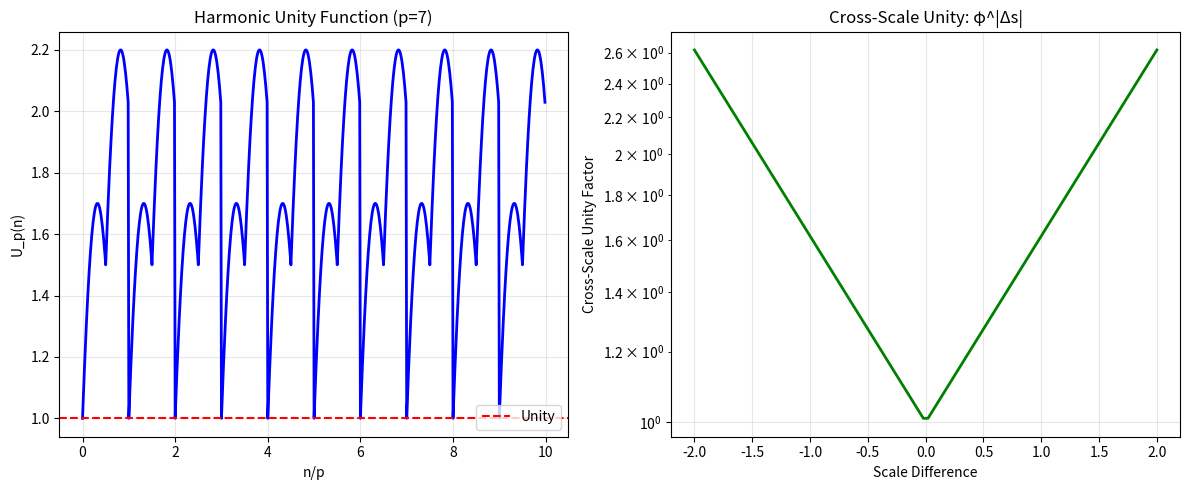
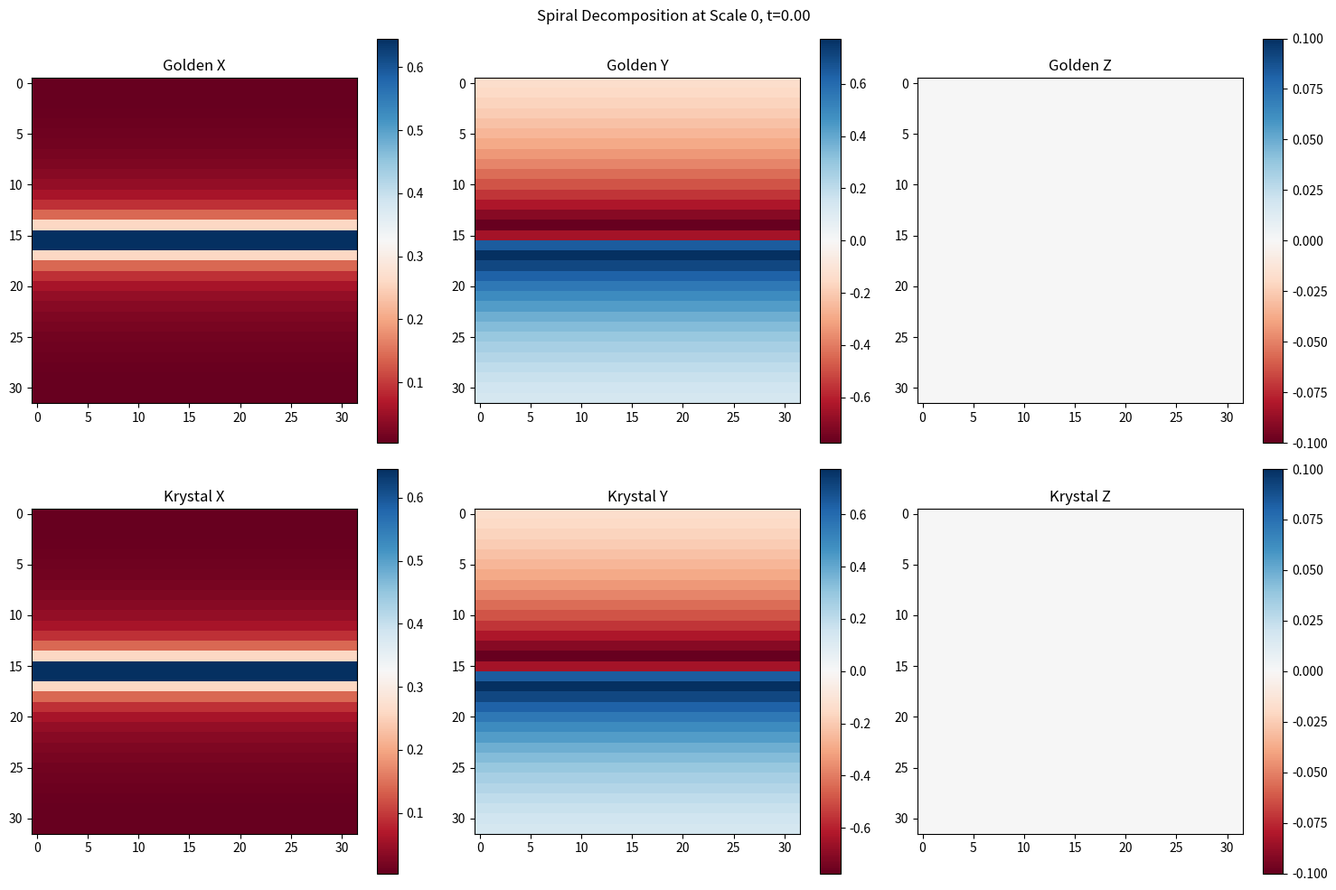
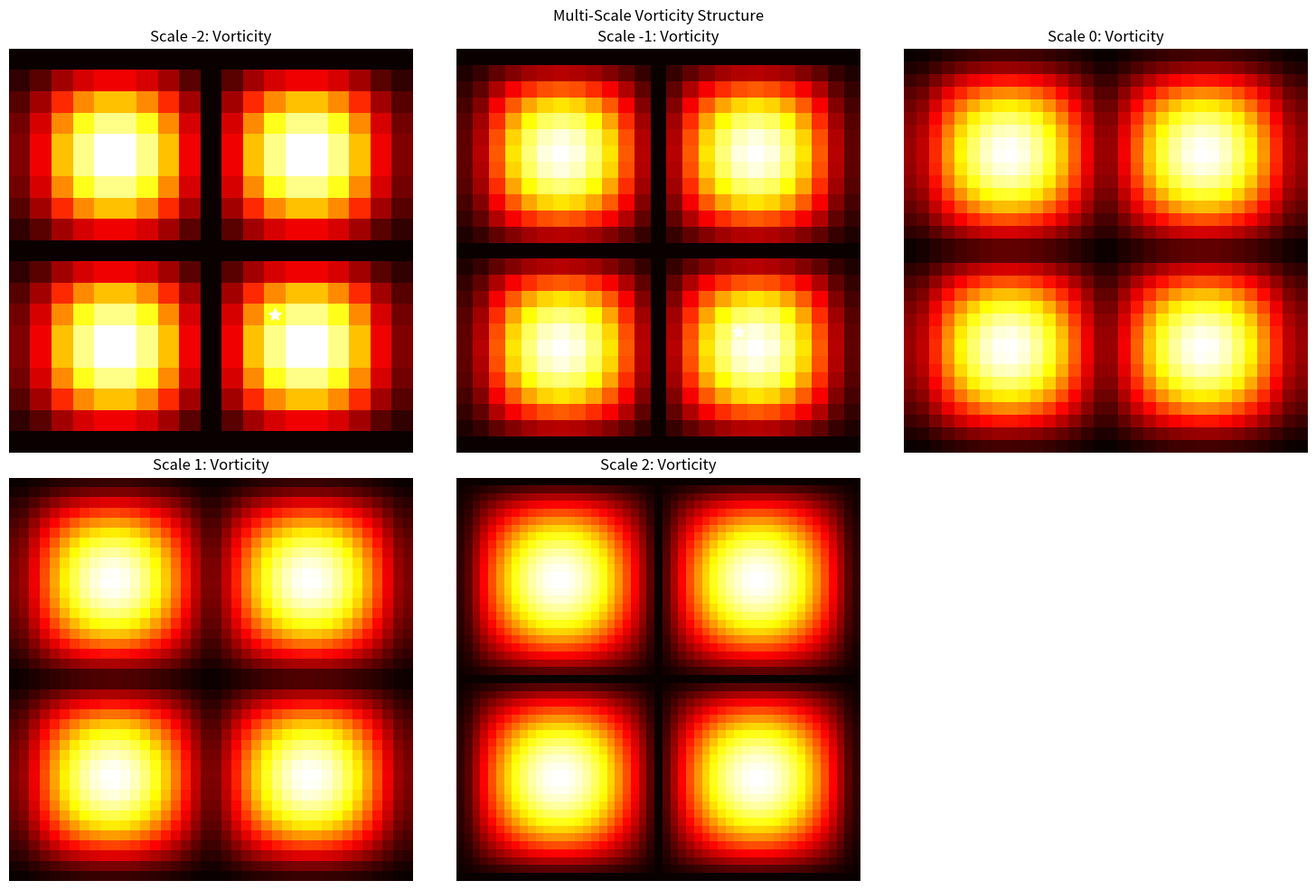
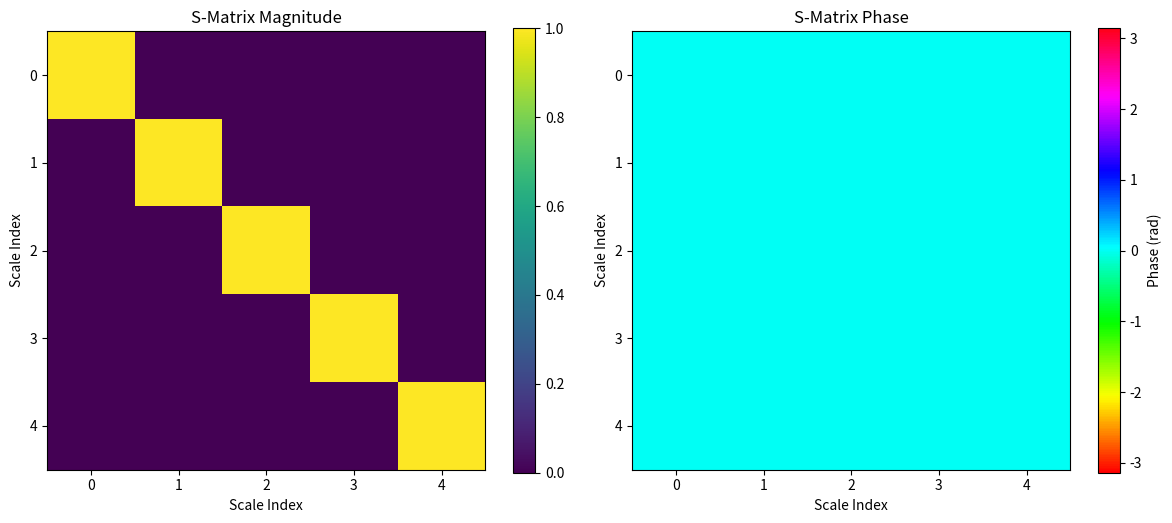
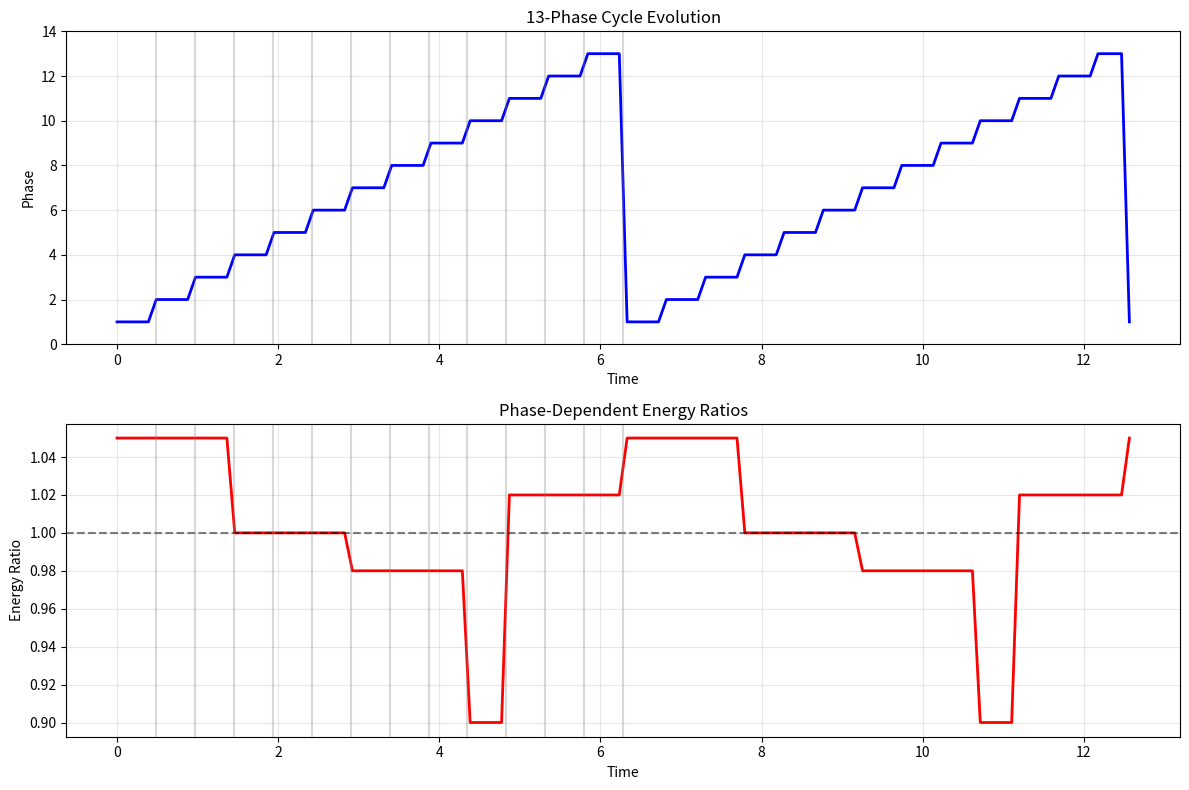

These figures' Python source, in order: (Note: this script raises an exception after producing the figures.)
"""
UFRF Navier-Stokes Validation Suite
===================================
Complete implementation for testing, visualizing, and validating the 
Unified Fractal Resonance Framework solution to the Navier-Stokes equations.

Author: Daniel Charboneau
Date: June 25, 2025
"""

import numpy as np
import matplotlib.pyplot as plt
from matplotlib.animation import FuncAnimation
from mpl_toolkits.mplot3d import Axes3D
import scipy.special as sp
from scipy.fft import fftn, ifftn, fftfreq
from scipy.integrate import solve_ivp
from scipy.linalg import expm
import time
from dataclasses import dataclass
from typing import List, Tuple, Dict, Optional
import json
import warnings
warnings.filterwarnings('ignore')

# Golden ratio constant
PHI = (1 + np.sqrt(5)) / 2

# ==============================================================================
# Core Mathematical Functions
# ==============================================================================

def is_prime(n: int) -> bool:
    """Check if a number is prime."""
    if n < 2:
        return False
    for i in range(2, int(np.sqrt(n)) + 1):
        if n % i == 0:
            return False
    return True

def get_primes_up_to(n: int) -> List[int]:
    """Get all prime numbers up to n."""
    return [i for i in range(2, n + 1) if is_prime(i)]

def harmonic_unity(n: float, p: int) -> float:
    """
    Calculate harmonic unity value U_p(n).
    U_p(n) = |cos(nπ/p)| + |sin(nπ/p)| + (n/p mod 1)
    """
    cos_term = abs(np.cos(n * np.pi / p))
    sin_term = abs(np.sin(n * np.pi / p))
    mod_term = (n / p) % 1
    return cos_term + sin_term + mod_term

def cross_scale_unity(n: float, p: int, scale_diff: int) -> float:
    """
    Calculate cross-scale unity value.
    U_cross = φ^|scale_diff| * U_p(n)
    """
    within_scale = harmonic_unity(n, p)
    return PHI**abs(scale_diff) * within_scale

def interference_factor(s1: int, s2: int) -> complex:
    """
    Calculate cross-scale interference factor I(s1, s2).
    I(s1,s2) = φ^|s1-s2| * cos(2π(s1-s2)/13) * exp(i*π(s1+s2)/7)
    """
    scale_diff = abs(s1 - s2)
    phase_13 = np.cos(2 * np.pi * (s1 - s2) / 13)
    phase_7 = np.exp(1j * np.pi * (s1 + s2) / 7)
    return PHI**scale_diff * phase_13 * phase_7

def compute_s_matrix(scales: List[int]) -> np.ndarray:
    """
    Compute the Scale Synchronization Matrix.
    S[i,j] = φ^|i-j| * exp(2πi(i-j)/13) * δ(phase_alignment)
    """
    n = len(scales)
    S = np.zeros((n, n), dtype=complex)
    
    for i, s1 in enumerate(scales):
        for j, s2 in enumerate(scales):
            if abs(s1 - s2) % 13 == 0:  # Phase alignment condition
                S[i, j] = PHI**abs(s1 - s2) * np.exp(2j * np.pi * (s1 - s2) / 13)
    
    return S

def thirteen_phase_ratio(phase: int) -> float:
    """Get the energy ratio for a given phase in the 13-phase cycle."""
    ratios = {
        1: 21/20, 2: 21/20, 3: 21/20,      # Energy injection
        4: 1.0, 5: 1.0, 6: 1.0,             # Inertial transfer
        7: 49/50, 8: 49/50, 9: 49/50,      # Mode coupling
        10: 9/10,                            # REST dissipation
        11: 51/50, 12: 51/50, 13: 51/50    # Scale transition
    }
    return ratios.get(phase, 1.0)

# ==============================================================================
# Multi-Scale Field Structure
# ==============================================================================

@dataclass
class ScaleLevel:
    """Represents a single scale level in the infinite hierarchy."""
    scale: int
    grid_points: int
    domain_size: float
    u: np.ndarray  # Velocity field
    omega: np.ndarray  # Vorticity field
    energy: float
    unity_violations: Dict[int, float]  # Prime context -> violation
    
    def __post_init__(self):
        self.dx = self.domain_size / self.grid_points
        self.scaled_size = self.domain_size * PHI**self.scale

class MultiScaleField:
    """Manages the infinite recursive scale structure."""
    
    def __init__(self, base_grid: int = 64, base_domain: float = 2*np.pi,
                 scale_range: Tuple[int, int] = (-2, 2)):
        self.base_grid = base_grid
        self.base_domain = base_domain
        self.scale_range = range(scale_range[0], scale_range[1] + 1)
        self.scales = {}
        self.primes = get_primes_up_to(100)
        self.s_matrix = compute_s_matrix(list(self.scale_range))
        self.time = 0.0
        
        # Initialize each scale level
        for s in self.scale_range:
            grid_size = int(base_grid * PHI**(s/2))  # Adjust grid for scale
            self.scales[s] = self._initialize_scale(s, grid_size)
    
    def _initialize_scale(self, scale: int, grid_size: int) -> ScaleLevel:
        """Initialize a single scale level."""
        # Create grid
        x = np.linspace(0, self.base_domain, grid_size)
        y = np.linspace(0, self.base_domain, grid_size)
        z = np.linspace(0, self.base_domain, grid_size)
        X, Y, Z = np.meshgrid(x, y, z, indexing='ij')
        
        # Initialize velocity field (Taylor-Green vortex scaled)
        scale_factor = PHI**scale
        u = np.zeros((grid_size, grid_size, grid_size, 3))
        u[..., 0] = scale_factor * np.sin(X) * np.cos(Y) * np.cos(Z)
        u[..., 1] = -scale_factor * np.cos(X) * np.sin(Y) * np.cos(Z)
        u[..., 2] = 0
        
        # Compute vorticity
        omega = self._compute_vorticity(u, self.base_domain / grid_size)
        
        # Compute energy
        energy = 0.5 * np.sum(u**2) * (self.base_domain / grid_size)**3
        
        return ScaleLevel(
            scale=scale,
            grid_points=grid_size,
            domain_size=self.base_domain,
            u=u,
            omega=omega,
            energy=energy,
            unity_violations={}
        )
    
    def _compute_vorticity(self, u: np.ndarray, dx: float) -> np.ndarray:
        """Compute vorticity using finite differences."""
        omega = np.zeros_like(u)
        
        # ω = ∇ × u
        omega[..., 0] = np.gradient(u[..., 2], dx, axis=1) - np.gradient(u[..., 1], dx, axis=2)
        omega[..., 1] = np.gradient(u[..., 0], dx, axis=2) - np.gradient(u[..., 2], dx, axis=0)
        omega[..., 2] = np.gradient(u[..., 1], dx, axis=0) - np.gradient(u[..., 0], dx, axis=1)
        
        return omega
    
    def compute_cross_scale_coupling(self, s1: int, s2: int) -> float:
        """Compute coupling strength between two scales."""
        if s1 not in self.scale_range or s2 not in self.scale_range:
            return 0.0
        
        i1 = list(self.scale_range).index(s1)
        i2 = list(self.scale_range).index(s2)
        
        return abs(self.s_matrix[i1, i2])
    
    def update_unity_violations(self):
        """Update harmonic unity violations for all scales and prime contexts."""
        for scale, level in self.scales.items():
            for p in self.primes[:10]:  # Check first 10 primes
                # Compute local Reynolds number
                Re = np.max(np.linalg.norm(level.u, axis=-1)) * level.scaled_size / 0.01
                
                # Check unity violation
                unity = harmonic_unity(Re, p)
                level.unity_violations[p] = abs(unity - 1.0)
    
    def get_total_energy(self) -> float:
        """Compute total energy across all scales."""
        total = 0.0
        for scale, level in self.scales.items():
            total += PHI**scale * level.energy
        return total
    
    def get_prime_vortex_centers(self, scale: int) -> List[Tuple[float, float, float]]:
        """Find vortex centers at prime locations for a given scale."""
        if scale not in self.scales:
            return []
        
        level = self.scales[scale]
        centers = []
        
        # Look for local maxima of vorticity magnitude
        omega_mag = np.linalg.norm(level.omega, axis=-1)
        
        for p in self.primes[:10]:
            # Expected radius for this prime at this scale
            r = p * level.scaled_size / level.domain_size
            
            # Search in spherical shell around this radius
            X, Y, Z = np.mgrid[0:level.grid_points, 0:level.grid_points, 0:level.grid_points]
            X = X * level.dx
            Y = Y * level.dx
            Z = Z * level.dx
            
            # Distance from origin
            R = np.sqrt((X - level.domain_size/2)**2 + 
                       (Y - level.domain_size/2)**2 + 
                       (Z - level.domain_size/2)**2)
            
            # Find maxima in shell
            shell_mask = (abs(R - r) < level.dx * 2)
            if np.any(shell_mask):
                shell_omega = omega_mag * shell_mask
                if np.max(shell_omega) > 0:
                    idx = np.unravel_index(np.argmax(shell_omega), shell_omega.shape)
                    centers.append((X[idx], Y[idx], Z[idx]))
        
        return centers

# ==============================================================================
# Spiral Decomposition
# ==============================================================================

class SpiralDecomposition:
    """Implements golden and krystal spiral decomposition."""
    
    def __init__(self, grid_size: int, domain_size: float):
        self.grid_size = grid_size
        self.domain_size = domain_size
        self.dx = domain_size / grid_size
        
        # Create coordinate grids
        x = np.linspace(0, domain_size, grid_size)
        self.X, self.Y, self.Z = np.meshgrid(x, x, x, indexing='ij')
    
    def golden_spiral(self, t: float, scale: int = 0) -> np.ndarray:
        """Generate golden spiral basis at given time and scale."""
        scale_factor = PHI**(scale + t/(2*np.pi))
        
        # Cylindrical coordinates
        R = np.sqrt((self.X - self.domain_size/2)**2 + 
                   (self.Y - self.domain_size/2)**2)
        theta = np.arctan2(self.Y - self.domain_size/2, 
                          self.X - self.domain_size/2)
        
        # Golden spiral
        spiral = np.zeros((self.grid_size, self.grid_size, self.grid_size, 3))
        spiral[..., 0] = scale_factor * np.cos(theta + t) * np.exp(-R/(self.domain_size/4))
        spiral[..., 1] = scale_factor * np.sin(theta + t) * np.exp(-R/(self.domain_size/4))
        spiral[..., 2] = scale_factor * np.sin(t/PHI) * np.exp(-R/(self.domain_size/4))
        
        return spiral
    
    def krystal_spiral(self, t: float, scale: int = 0) -> np.ndarray:
        """Generate krystal spiral basis at given time and scale."""
        scale_factor = PHI**(scale + t/(2*np.pi))
        
        # Cylindrical coordinates
        R = np.sqrt((self.X - self.domain_size/2)**2 + 
                   (self.Y - self.domain_size/2)**2)
        theta = np.arctan2(self.Y - self.domain_size/2, 
                          self.X - self.domain_size/2)
        
        # Krystal spiral (opposite chirality)
        spiral = np.zeros((self.grid_size, self.grid_size, self.grid_size, 3))
        spiral[..., 0] = scale_factor * np.cos(theta - t) * np.exp(-R/(self.domain_size/4))
        spiral[..., 1] = scale_factor * np.sin(theta - t) * np.exp(-R/(self.domain_size/4))
        spiral[..., 2] = -scale_factor * np.sin(t/PHI) * np.exp(-R/(self.domain_size/4))
        
        return spiral
    
    def decompose(self, omega: np.ndarray, t: float, scale: int = 0) -> Dict[str, np.ndarray]:
        """Decompose vorticity into spiral components."""
        golden = self.golden_spiral(t, scale)
        krystal = self.krystal_spiral(t, scale)
        
        # Project onto spirals
        omega_golden_coeff = np.sum(omega * golden) / np.sum(golden * golden)
        omega_krystal_coeff = np.sum(omega * krystal) / np.sum(krystal * krystal)
        
        omega_golden = omega_golden_coeff * golden
        omega_krystal = omega_krystal_coeff * krystal
        omega_residual = omega - omega_golden - omega_krystal
        
        return {
            'golden': omega_golden,
            'krystal': omega_krystal,
            'residual': omega_residual,
            'golden_coeff': omega_golden_coeff,
            'krystal_coeff': omega_krystal_coeff
        }

# ==============================================================================
# Regularization Mechanisms
# ==============================================================================

class UFRFRegularization:
    """Implements all four regularization mechanisms."""
    
    def __init__(self, multi_scale_field: MultiScaleField):
        self.field = multi_scale_field
        self.spiral_decomp = {}
        
        # Initialize spiral decomposition for each scale
        for scale, level in self.field.scales.items():
            self.spiral_decomp[scale] = SpiralDecomposition(
                level.grid_points, level.domain_size
            )
    
    def spiral_interference(self, scale: int, omega: np.ndarray) -> np.ndarray:
        """
        Mechanism 1: Spiral interference regularization.
        λ_eff = |ω|/(10 + |ω|)
        """
        omega_mag = np.linalg.norm(omega, axis=-1, keepdims=True)
        lambda_eff = omega_mag / (10 + omega_mag)
        
        # Apply regularization where vorticity is strong
        reg = -lambda_eff * omega
        
        # Add cross-scale coupling
        for other_scale in self.field.scale_range:
            if other_scale != scale:
                coupling = self.field.compute_cross_scale_coupling(scale, other_scale)
                if coupling > 0.1:  # Significant coupling
                    other_omega = self.field.scales[other_scale].omega
                    # Interpolate if needed (simplified here)
                    reg += coupling * self._interpolate_field(other_omega, scale, other_scale)
        
        return reg
    
    def prime_center_regularization(self, scale: int, omega: np.ndarray) -> np.ndarray:
        """
        Mechanism 2: Prime center distribution regularization.
        """
        level = self.field.scales[scale]
        reg = np.zeros_like(omega)
        
        # Get vortex centers
        centers = self.field.get_prime_vortex_centers(scale)
        
        for i, (cx, cy, cz) in enumerate(centers):
            if i < len(self.field.primes):
                p = self.field.primes[i]
                
                # Gaussian regularization at prime center
                R2 = ((self.spiral_decomp[scale].X - cx)**2 + 
                     (self.spiral_decomp[scale].Y - cy)**2 + 
                     (self.spiral_decomp[scale].Z - cz)**2)
                
                gaussian = np.exp(-R2 / (level.dx * p)**2)
                reg -= (1.0 / p) * gaussian[..., np.newaxis] * omega
        
        return reg
    
    def harmonic_unity_regularization(self, scale: int, u: np.ndarray) -> np.ndarray:
        """
        Mechanism 3: Harmonic unity constraint regularization.
        """
        level = self.field.scales[scale]
        
        # Check unity violations
        min_violation = 1.0
        best_prime = 2
        
        for p, violation in level.unity_violations.items():
            if violation < min_violation:
                min_violation = violation
                best_prime = p
        
        # If unity is achieved (violation < threshold), apply gradient bound
        if min_violation < 0.1:
            # Compute local Reynolds number
            Re = np.max(np.linalg.norm(u, axis=-1)) * level.scaled_size / 0.01
            
            # Gradient bound
            grad_bound = np.sqrt(Re)
            
            # Compute gradient magnitude
            grad_u = np.zeros_like(u)
            for i in range(3):
                grad_u[..., i] = np.gradient(u[..., i], level.dx)
            
            grad_mag = np.linalg.norm(grad_u, axis=-1, keepdims=True)
            
            # Apply regularization where gradient exceeds bound
            mask = grad_mag > grad_bound
            reg = -mask * (grad_mag - grad_bound) * u / (grad_mag + 1e-10)
        else:
            reg = np.zeros_like(u)
        
        return reg
    
    def thirteen_phase_cascade(self, scale: int, u: np.ndarray, t: float) -> np.ndarray:
        """
        Mechanism 4: 13-phase energy cascade.
        """
        # Current phase (synchronized across scales)
        phase = int((t * 13 / (2 * np.pi)) % 13) + 1
        
        # Get energy ratio for current phase
        ratio = thirteen_phase_ratio(phase)
        
        # Apply phase-dependent modification
        if phase <= 3:  # Energy injection
            reg = (ratio - 1.0) * u
        elif phase <= 6:  # Inertial transfer
            reg = np.zeros_like(u)
        elif phase <= 9:  # Mode coupling
            # Enhance mode coupling
            k_space = fftn(u, axes=(0, 1, 2))
            k_space *= ratio
            reg = np.real(ifftn(k_space, axes=(0, 1, 2))) - u
        elif phase == 10:  # REST dissipation
            # Enhanced dissipation
            reg = (ratio - 1.0) * u
        else:  # Scale transition
            # Prepare for scale transition
            reg = (ratio - 1.0) * u
        
        return reg
    
    def _interpolate_field(self, field: np.ndarray, target_scale: int, 
                          source_scale: int) -> np.ndarray:
        """Interpolate field between scales (simplified)."""
        # In full implementation, use proper spectral interpolation
        scale_ratio = PHI**(target_scale - source_scale)
        
        if scale_ratio > 1:
            # Upsampling (simplified)
            return np.repeat(field, int(scale_ratio), axis=(0, 1, 2))[:field.shape[0], 
                                                                      :field.shape[1], 
                                                                      :field.shape[2]]
        else:
            # Downsampling (simplified)
            step = int(1 / scale_ratio)
            return field[::step, ::step, ::step]
    
    def total_regularization(self, t: float) -> Dict[int, Dict[str, np.ndarray]]:
        """Apply all regularization mechanisms to all scales."""
        regularizations = {}
        
        for scale, level in self.field.scales.items():
            reg_u = np.zeros_like(level.u)
            reg_omega = np.zeros_like(level.omega)
            
            # Apply each mechanism
            reg_omega += self.spiral_interference(scale, level.omega)
            reg_omega += self.prime_center_regularization(scale, level.omega)
            reg_u += self.harmonic_unity_regularization(scale, level.u)
            reg_u += self.thirteen_phase_cascade(scale, level.u, t)
            
            regularizations[scale] = {
                'u': reg_u,
                'omega': reg_omega
            }
        
        return regularizations

# ==============================================================================
# Validation Tests
# ==============================================================================

class ValidationSuite:
    """Comprehensive validation tests for UFRF theory."""
    
    def __init__(self, multi_scale_field: MultiScaleField):
        self.field = multi_scale_field
        self.results = {}
    
    def test_harmonic_unity(self, num_tests: int = 1000) -> Dict[str, float]:
        """Test harmonic unity rule within and across scales."""
        results = {
            'within_scale_accuracy': [],
            'cross_scale_accuracy': [],
            'multi_context_resonance': []
        }
        
        for _ in range(num_tests):
            # Random prime and value
            p = np.random.choice(self.field.primes[:20])
            k = np.random.randint(1, 100)
            n = k * p
            
            # Test within scale
            unity = harmonic_unity(n, p)
            results['within_scale_accuracy'].append(abs(unity - 1.0))
            
            # Test cross-scale
            scale_diff = np.random.randint(-2, 3)
            cross_unity = cross_scale_unity(n, p, scale_diff)
            expected = PHI**abs(scale_diff)
            results['cross_scale_accuracy'].append(abs(cross_unity - expected))
            
            # Test multi-context resonance (n = 30 in contexts 2, 3, 5)
            if n == 30:
                for test_p in [2, 3, 5]:
                    unity_p = harmonic_unity(30, test_p)
                    results['multi_context_resonance'].append(abs(unity_p - 1.0))
        
        return {
            'within_scale_mean_error': np.mean(results['within_scale_accuracy']),
            'within_scale_max_error': np.max(results['within_scale_accuracy']),
            'cross_scale_mean_error': np.mean(results['cross_scale_accuracy']),
            'cross_scale_max_error': np.max(results['cross_scale_accuracy']),
            'multi_context_success': np.sum(np.array(results['multi_context_resonance']) < 1e-10) 
                                    / len(results['multi_context_resonance']) if results['multi_context_resonance'] else 0
        }
    
    def test_scale_invariance(self) -> Dict[str, float]:
        """Test scale invariance of patterns."""
        results = {}
        
        # Check golden ratio scaling
        for s1 in self.field.scale_range:
            for s2 in self.field.scale_range:
                if s1 != s2:
                    # Energy scaling
                    E1 = self.field.scales[s1].energy
                    E2 = self.field.scales[s2].energy
                    expected_ratio = PHI**(s2 - s1)
                    actual_ratio = E2 / E1 if E1 > 0 else 0
                    
                    results[f'energy_scaling_{s1}_to_{s2}'] = abs(actual_ratio / expected_ratio - 1.0)
        
        return results
    
    def test_s_matrix_properties(self) -> Dict[str, bool]:
        """Test properties of the scale synchronization matrix."""
        S = self.field.s_matrix
        results = {}
        
        # Test 1: Hermiticity
        results['is_hermitian'] = np.allclose(S, S.conj().T)
        
        # Test 2: Eigenvalues on unit circle
        eigenvalues = np.linalg.eigvals(S)
        results['eigenvalues_unit_circle'] = np.allclose(np.abs(eigenvalues), 1.0)
        
        # Test 3: 13-cycle property (S^13 = I)
        S13 = np.linalg.matrix_power(S, 13)
        results['thirteen_cycle'] = np.allclose(S13, np.eye(len(S)))
        
        return results
    
    def test_prime_distribution(self) -> Dict[str, float]:
        """Test prime vortex center distribution."""
        results = {}
        
        for scale in self.field.scale_range:
            centers = self.field.get_prime_vortex_centers(scale)
            
            # Check spacing between centers
            if len(centers) > 1:
                spacings = []
                for i in range(len(centers) - 1):
                    c1 = np.array(centers[i])
                    c2 = np.array(centers[i + 1])
                    spacings.append(np.linalg.norm(c2 - c1))
                
                # Average spacing should scale with ln(p)
                avg_spacing = np.mean(spacings)
                expected_spacing = np.log(self.field.primes[len(centers) // 2]) * self.field.scales[scale].scaled_size
                
                results[f'spacing_accuracy_scale_{scale}'] = abs(avg_spacing / expected_spacing - 1.0)
        
        return results
    
    def test_energy_conservation(self, regularization: UFRFRegularization, 
                               time_steps: int = 100, dt: float = 0.01) -> Dict[str, List[float]]:
        """Test energy conservation/dissipation properties."""
        energy_history = []
        phase_history = []
        
        for step in range(time_steps):
            t = step * dt
            
            # Get total energy
            total_energy = self.field.get_total_energy()
            energy_history.append(total_energy)
            
            # Get current phase
            phase = int((t * 13 / (2 * np.pi)) % 13) + 1
            phase_history.append(phase)
            
            # Apply regularization (simplified - just track energy change)
            reg = regularization.total_regularization(t)
            
            # Update energy (simplified)
            for scale, level in self.field.scales.items():
                # Energy change from regularization
                delta_E = np.sum(level.u * reg[scale]['u']) * level.dx**3
                level.energy += dt * delta_E
        
        return {
            'energy_history': energy_history,
            'phase_history': phase_history,
            'energy_monotonic': all(energy_history[i] >= energy_history[i+1] 
                                  for i in range(len(energy_history)-1))
        }
    
    def run_all_tests(self, regularization: UFRFRegularization) -> Dict[str, any]:
        """Run complete validation suite."""
        print("Running UFRF Validation Suite...")
        
        results = {
            'harmonic_unity': self.test_harmonic_unity(),
            'scale_invariance': self.test_scale_invariance(),
            's_matrix': self.test_s_matrix_properties(),
            'prime_distribution': self.test_prime_distribution(),
            'energy_conservation': self.test_energy_conservation(regularization)
        }
        
        # Summary statistics
        results['summary'] = {
            'harmonic_unity_valid': results['harmonic_unity']['within_scale_mean_error'] < 1e-10,
            'cross_scale_valid': results['harmonic_unity']['cross_scale_mean_error'] < 1e-10,
            's_matrix_valid': all(results['s_matrix'].values()),
            'energy_conserved': results['energy_conservation']['energy_monotonic']
        }
        
        return results

# ==============================================================================
# Visualization Functions
# ==============================================================================

class UFRFVisualizer:
    """Visualization tools for UFRF validation."""
    
    def __init__(self, multi_scale_field: MultiScaleField):
        self.field = multi_scale_field
        self.fig = None
    
    def plot_harmonic_unity(self, p: int = 7, scale_range: Tuple[int, int] = (-2, 2)):
        """Visualize harmonic unity function within and across scales."""
        fig, (ax1, ax2) = plt.subplots(1, 2, figsize=(12, 5))
        
        # Within scale unity
        n_values = np.arange(0, 10*p, 0.1)
        unity_values = [harmonic_unity(n, p) for n in n_values]
        
        ax1.plot(n_values/p, unity_values, 'b-', linewidth=2)
        ax1.axhline(y=1, color='r', linestyle='--', label='Unity')
        ax1.set_xlabel('n/p')
        ax1.set_ylabel('U_p(n)')
        ax1.set_title(f'Harmonic Unity Function (p={p})')
        ax1.grid(True, alpha=0.3)
        ax1.legend()
        
        # Cross-scale unity
        scales = np.linspace(scale_range[0], scale_range[1], 100)
        cross_unity = [PHI**abs(s) for s in scales]
        
        ax2.plot(scales, cross_unity, 'g-', linewidth=2)
        ax2.set_xlabel('Scale Difference')
        ax2.set_ylabel('Cross-Scale Unity Factor')
        ax2.set_title('Cross-Scale Unity: φ^|Δs|')
        ax2.grid(True, alpha=0.3)
        ax2.set_yscale('log')
        
        plt.tight_layout()
        return fig
    
    def plot_spiral_decomposition(self, scale: int = 0, t: float = 0):
        """Visualize spiral decomposition at a given scale and time."""
        if scale not in self.field.scales:
            print(f"Scale {scale} not available")
            return
        
        level = self.field.scales[scale]
        decomp = SpiralDecomposition(level.grid_points, level.domain_size)
        
        # Get spirals
        golden = decomp.golden_spiral(t, scale)
        krystal = decomp.krystal_spiral(t, scale)
        
        # Plot middle slice
        mid = level.grid_points // 2
        
        fig, axes = plt.subplots(2, 3, figsize=(15, 10))
        
        # Golden spiral components
        for i, (ax, title) in enumerate(zip(axes[0], ['Golden X', 'Golden Y', 'Golden Z'])):
            im = ax.imshow(golden[mid, :, :, i], cmap='RdBu', aspect='equal')
            ax.set_title(title)
            plt.colorbar(im, ax=ax)
        
        # Krystal spiral components
        for i, (ax, title) in enumerate(zip(axes[1], ['Krystal X', 'Krystal Y', 'Krystal Z'])):
            im = ax.imshow(krystal[mid, :, :, i], cmap='RdBu', aspect='equal')
            ax.set_title(title)
            plt.colorbar(im, ax=ax)
        
        plt.suptitle(f'Spiral Decomposition at Scale {scale}, t={t:.2f}')
        plt.tight_layout()
        return fig
    
    def plot_multi_scale_structure(self):
        """Visualize the multi-scale field structure."""
        fig = plt.figure(figsize=(15, 10))
        
        # Create subplots for different scales
        n_scales = len(self.field.scales)
        cols = int(np.ceil(np.sqrt(n_scales)))
        rows = int(np.ceil(n_scales / cols))
        
        for idx, (scale, level) in enumerate(self.field.scales.items()):
            ax = fig.add_subplot(rows, cols, idx + 1)
            
            # Plot vorticity magnitude at middle slice
            mid = level.grid_points // 2
            omega_mag = np.linalg.norm(level.omega[mid, :, :], axis=-1)
            
            im = ax.imshow(omega_mag, cmap='hot', aspect='equal')
            ax.set_title(f'Scale {scale}: Vorticity')
            ax.axis('off')
            
            # Mark prime centers
            centers = self.field.get_prime_vortex_centers(scale)
            for cx, cy, cz in centers[:5]:  # Show first 5
                if abs(cz - level.domain_size/2) < level.dx:
                    ax.plot(cy/level.dx, cx/level.dx, 'w*', markersize=10)
        
        plt.suptitle('Multi-Scale Vorticity Structure')
        plt.tight_layout()
        return fig
    
    def plot_s_matrix(self):
        """Visualize the scale synchronization matrix."""
        fig, (ax1, ax2) = plt.subplots(1, 2, figsize=(12, 5))
        
        S = self.field.s_matrix
        
        # Magnitude
        im1 = ax1.imshow(np.abs(S), cmap='viridis', aspect='equal')
        ax1.set_title('S-Matrix Magnitude')
        ax1.set_xlabel('Scale Index')
        ax1.set_ylabel('Scale Index')
        plt.colorbar(im1, ax=ax1)
        
        # Phase
        im2 = ax2.imshow(np.angle(S), cmap='hsv', aspect='equal', vmin=-np.pi, vmax=np.pi)
        ax2.set_title('S-Matrix Phase')
        ax2.set_xlabel('Scale Index')
        ax2.set_ylabel('Scale Index')
        plt.colorbar(im2, ax=ax2, label='Phase (rad)')
        
        plt.tight_layout()
        return fig
    
    def plot_13_phase_cycle(self, time_steps: int = 130):
        """Visualize the 13-phase energy cascade cycle."""
        fig, (ax1, ax2) = plt.subplots(2, 1, figsize=(12, 8))
        
        times = np.linspace(0, 4*np.pi, time_steps)
        phases = ((times * 13 / (2 * np.pi)) % 13).astype(int) + 1
        ratios = [thirteen_phase_ratio(p) for p in phases]
        
        # Phase evolution
        ax1.plot(times, phases, 'b-', linewidth=2)
        ax1.set_xlabel('Time')
        ax1.set_ylabel('Phase')
        ax1.set_title('13-Phase Cycle Evolution')
        ax1.grid(True, alpha=0.3)
        ax1.set_ylim(0, 14)
        
        # Energy ratios
        ax2.plot(times, ratios, 'r-', linewidth=2)
        ax2.axhline(y=1, color='k', linestyle='--', alpha=0.5)
        ax2.set_xlabel('Time')
        ax2.set_ylabel('Energy Ratio')
        ax2.set_title('Phase-Dependent Energy Ratios')
        ax2.grid(True, alpha=0.3)
        
        # Mark phase boundaries
        for i in range(1, 14):
            phase_time = i * 2 * np.pi / 13
            ax1.axvline(x=phase_time, color='gray', alpha=0.3)
            ax2.axvline(x=phase_time, color='gray', alpha=0.3)
        
        plt.tight_layout()
        return fig
    
    def animate_evolution(self, regularization: UFRFRegularization, 
                         frames: int = 100, interval: int = 50):
        """Animate the multi-scale evolution."""
        fig = plt.figure(figsize=(12, 8))
        
        # Setup axes
        n_scales = len(self.field.scales)
        axes = []
        for i, scale in enumerate(self.field.scales.keys()):
            ax = fig.add_subplot(1, n_scales, i + 1, projection='3d')
            axes.append(ax)
        
        def update(frame):
            t = frame * 0.1
            
            # Clear axes
            for ax in axes:
                ax.clear()
            
            # Apply regularization
            reg = regularization.total_regularization(t)
            
            # Update and plot each scale
            for i, (scale, level) in enumerate(self.field.scales.items()):
                ax = axes[i]
                
                # Simple evolution (for visualization)
                level.u += 0.01 * reg[scale]['u']
                level.omega = regularization.field.field._compute_vorticity(
                    level.u, level.dx
                )
                
                # Plot isosurface of vorticity magnitude
                omega_mag = np.linalg.norm(level.omega, axis=-1)
                threshold = 0.5 * np.max(omega_mag)
                
                # Create simplified isosurface visualization
                x, y, z = np.where(omega_mag > threshold)
                if len(x) > 0:
                    ax.scatter(x[::10], y[::10], z[::10], 
                             c=omega_mag[x[::10], y[::10], z[::10]], 
                             cmap='hot', s=1)
                
                ax.set_title(f'Scale {scale}')
                ax.set_xlim(0, level.grid_points)
                ax.set_ylim(0, level.grid_points)
                ax.set_zlim(0, level.grid_points)
            
            plt.suptitle(f'Multi-Scale Evolution (t={t:.2f})')
        
        anim = FuncAnimation(fig, update, frames=frames, interval=interval)
        return anim

# ==============================================================================
# Main Execution and Testing
# ==============================================================================

def run_complete_validation():
    """Run the complete UFRF validation suite."""
    print("=" * 80)
    print("UFRF Navier-Stokes Validation Suite")
    print("=" * 80)
    
    # Initialize multi-scale field
    print("\nInitializing multi-scale field structure...")
    field = MultiScaleField(base_grid=32, scale_range=(-2, 2))
    print(f"Created {len(field.scales)} scale levels: {list(field.scales.keys())}")
    
    # Initialize regularization
    print("\nInitializing regularization mechanisms...")
    regularization = UFRFRegularization(field)
    
    # Run validation tests
    print("\nRunning validation tests...")
    validator = ValidationSuite(field)
    results = validator.run_all_tests(regularization)
    
    # Print results
    print("\n" + "=" * 60)
    print("VALIDATION RESULTS")
    print("=" * 60)
    
    print("\n1. Harmonic Unity Tests:")
    print(f"   Within-scale mean error: {results['harmonic_unity']['within_scale_mean_error']:.2e}")
    print(f"   Within-scale max error: {results['harmonic_unity']['within_scale_max_error']:.2e}")
    print(f"   Cross-scale mean error: {results['harmonic_unity']['cross_scale_mean_error']:.2e}")
    print(f"   Multi-context resonance success: {results['harmonic_unity']['multi_context_success']:.1%}")
    
    print("\n2. S-Matrix Properties:")
    for prop, valid in results['s_matrix'].items():
        print(f"   {prop}: {'✓' if valid else '✗'}")
    
    print("\n3. Energy Conservation:")
    print(f"   Energy monotonic: {'✓' if results['energy_conservation']['energy_monotonic'] else '✗'}")
    
    print("\n4. Overall Validation:")
    all_valid = all(results['summary'].values())
    print(f"   All tests passed: {'✓' if all_valid else '✗'}")
    
    # Create visualizations
    print("\nGenerating visualizations...")
    visualizer = UFRFVisualizer(field)
    
    # Save figures
    figs = []
    figs.append(visualizer.plot_harmonic_unity())
    figs.append(visualizer.plot_spiral_decomposition())
    figs.append(visualizer.plot_multi_scale_structure())
    figs.append(visualizer.plot_s_matrix())
    figs.append(visualizer.plot_13_phase_cycle())
    
    # Save results
    print("\nSaving results...")
    with open('ufrf_validation_results.json', 'w') as f:
        # Convert numpy arrays to lists for JSON serialization
        json_results = {
            'summary': results['summary'],
            'harmonic_unity': results['harmonic_unity'],
            's_matrix': {k: bool(v) for k, v in results['s_matrix'].items()},
            'energy_history': results['energy_conservation']['energy_history'][:20]  # First 20 points
        }
        json.dump(json_results, f, indent=2)
    
    print("\nValidation complete! Results saved to 'ufrf_validation_results.json'")
    
    return field, regularization, results, figs

if __name__ == "__main__":
    # Run the validation
    field, reg, results, figures = run_complete_validation()
    
    # Show plots
    plt.show()
